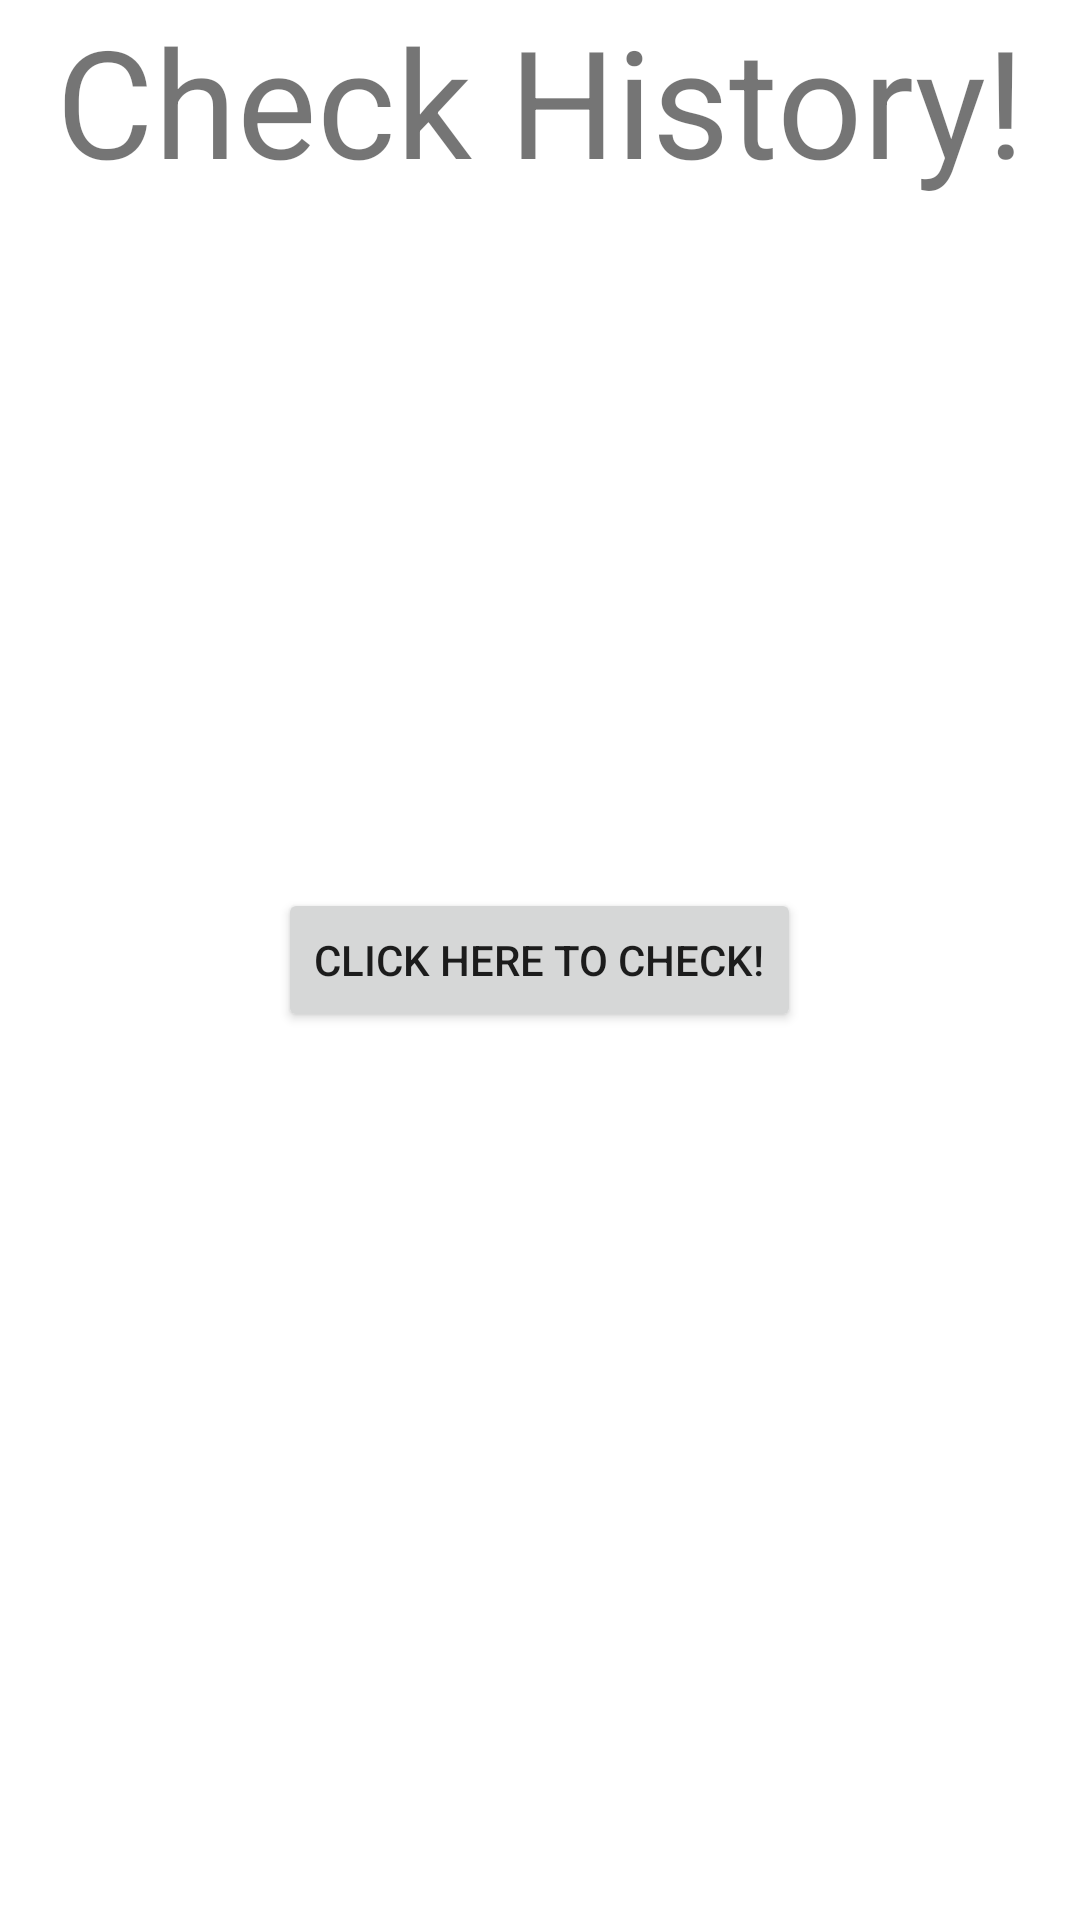

Layout XML and referenced resources for this Android screen:
<!-- AndroidManifest.xml: application theme Theme.CapitalsQuiz -->
<!-- res/layout/quizresult.xml -->
<?xml version="1.0" encoding="utf-8"?>
<RelativeLayout xmlns:android="http://schemas.android.com/apk/res/android"
    android:layout_width="match_parent"
    android:layout_height="match_parent">

    <TextView
        android:id="@+id/textView2"
        android:layout_width="match_parent"
        android:layout_height="wrap_content"
        android:gravity="center_horizontal"
        android:text="Check History!"
        android:textSize="50sp" />

    <Button
        android:id="@+id/button2"
        android:layout_width="wrap_content"
        android:layout_height="wrap_content"
        android:layout_centerInParent="true"
        android:gravity="center"
        android:text="Click here to check!" />
</RelativeLayout>
<!-- resources referenced by this layout -->
<resources>
  <style name="Theme.CapitalsQuiz" parent="Theme.MaterialComponents.DayNight.DarkActionBar">
          
          <item name="colorPrimary">@color/purple_500</item>
          <item name="colorPrimaryVariant">@color/purple_700</item>
          <item name="colorOnPrimary">@color/white</item>
          
          <item name="colorSecondary">@color/teal_200</item>
          <item name="colorSecondaryVariant">@color/teal_700</item>
          <item name="colorOnSecondary">@color/black</item>
          
          <item name="android:statusBarColor" tools:targetApi="l">?attr/colorPrimaryVariant</item>
          
      </style>
  <!-- not gathered from this repository: default colours our renderer supplied (Android Studio template values) -->
  <color name="purple_500">#FF6200EE</color>
  <color name="purple_700">#FF3700B3</color>
  <color name="teal_200">#FF03DAC5</color>
  <color name="teal_700">#FF018786</color>
  <color name="black">#FF000000</color>
  <color name="white">#FFFFFFFF</color>
</resources>
